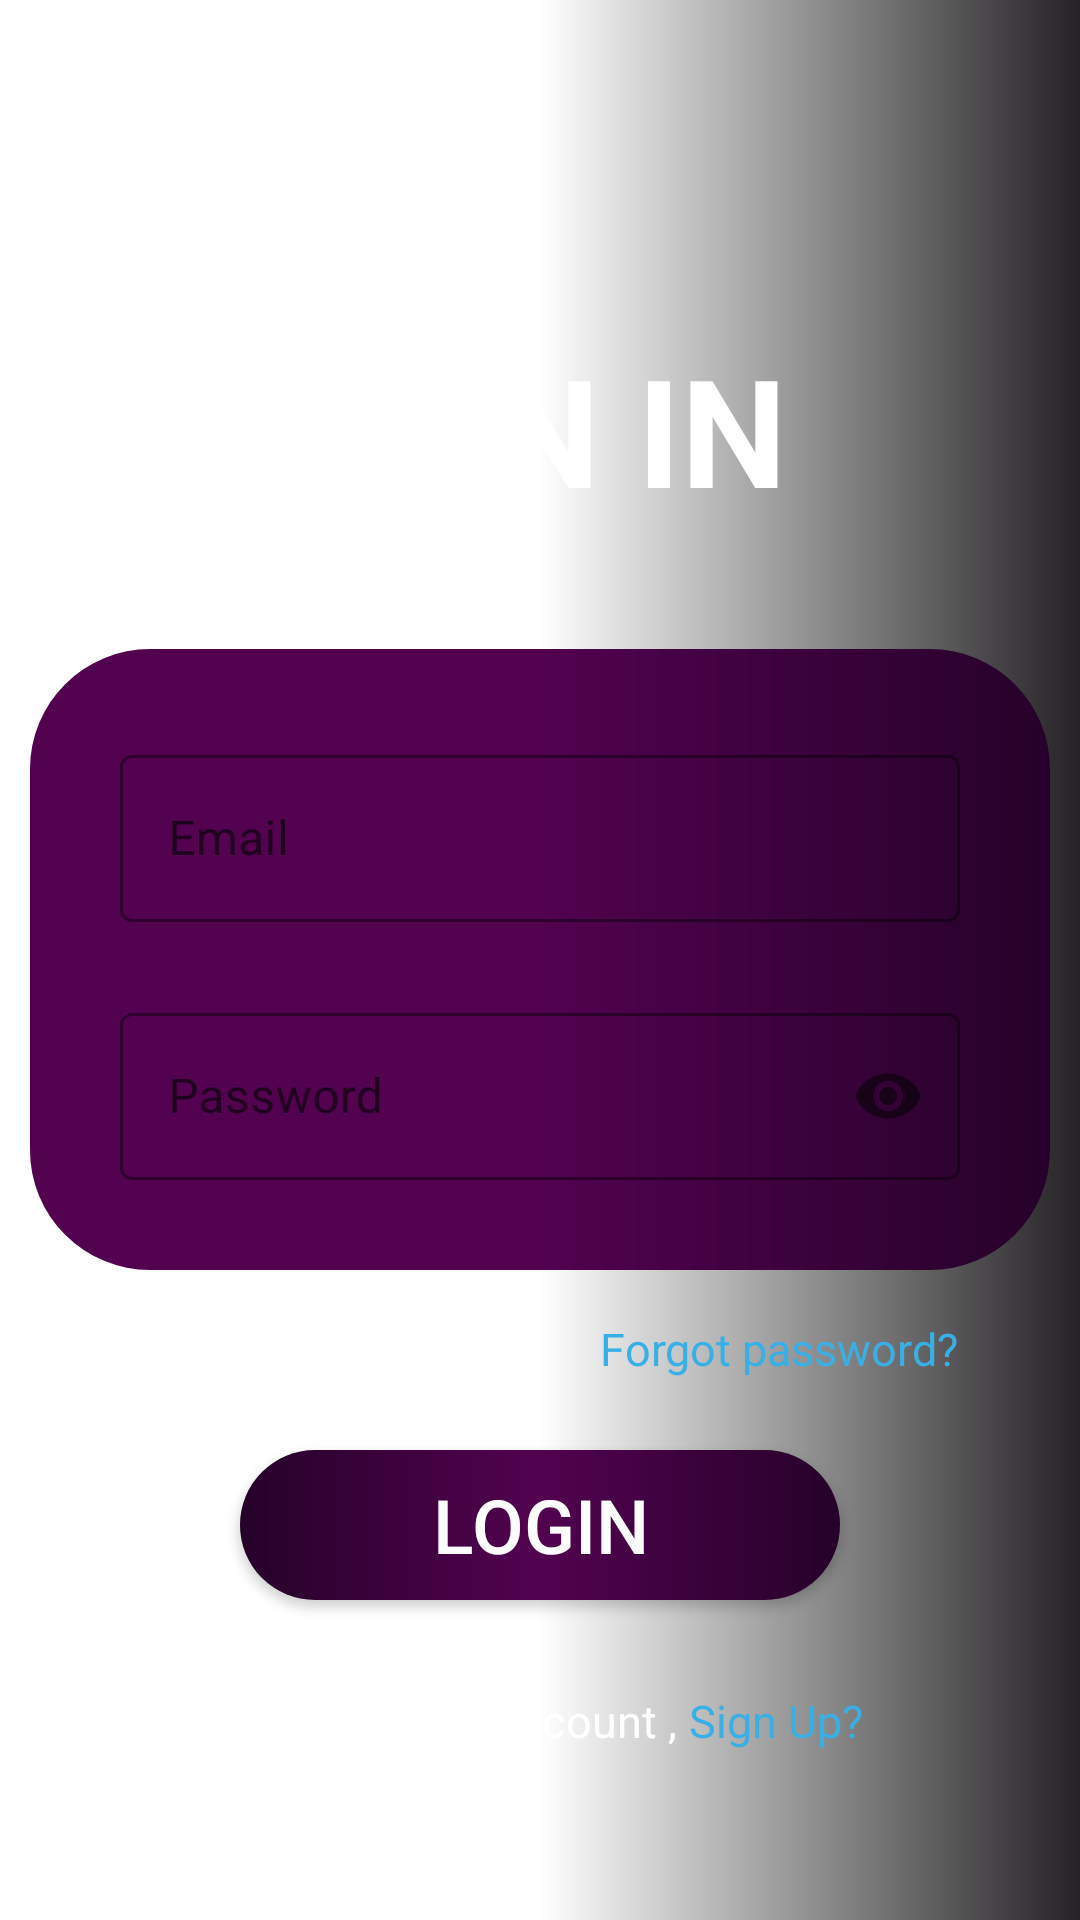

This screen was rendered from an Android layout file. Write that file and the resources it references.
<!-- AndroidManifest.xml: application theme Theme.Salus -->
<!-- res/layout/activity_signin.xml -->
<?xml version="1.0" encoding="utf-8"?>
<RelativeLayout xmlns:android="http://schemas.android.com/apk/res/android"
    xmlns:app="http://schemas.android.com/apk/res-auto"
    xmlns:tools="http://schemas.android.com/tools"
    android:layout_width="match_parent"
    android:layout_height="match_parent"
    android:background="@drawable/gradient_drawable_bg"
    tools:ignore="Hardcoded"
    tools:context=".SignIn">
    <TextView
        android:layout_width="wrap_content"
        android:layout_height="wrap_content"
        android:layout_gravity="center"
        android:layout_marginTop="100dp"
        android:text="SIGN IN "
        android:textColor="@color/white"
        android:textStyle="bold"
        android:textSize="50dp"
        android:layout_above="@+id/linear"
        android:layout_centerHorizontal="true"
        android:layout_marginBottom="30dp"/>

    <LinearLayout
        android:id="@+id/linear"
        android:layout_width="match_parent"
        android:layout_height="wrap_content"
        android:layout_centerInParent="true"
        android:layout_marginStart="10dp"
        android:layout_marginTop="10dp"
        android:layout_marginEnd="10dp"
        android:layout_marginBottom="10dp"
        android:background="@drawable/rounded_rectangle"
        android:gravity="center"
        android:orientation="vertical">

        <LinearLayout
            android:layout_width="match_parent"
            android:layout_height="match_parent"
            android:layout_margin="30dp"
            android:orientation="vertical">

            <LinearLayout
                android:layout_width="match_parent"
                android:layout_height="wrap_content"
                android:orientation="horizontal">

                <com.google.android.material.textfield.TextInputLayout
                    style="@style/Widget.MaterialComponents.TextInputLayout.OutlinedBox"
                    android:layout_width="match_parent"
                    android:layout_height="wrap_content"
                    android:hint="Email"
                    app:boxStrokeColor="@color/white"
                    app:startIconDrawable="@drawable/baseline_email_24">

                    
                    <com.google.android.material.textfield.TextInputEditText
                        android:id="@+id/edit_email"
                        android:layout_width="match_parent"
                        android:layout_height="wrap_content"
                        android:textColor="#ffff"
                        android:textColorHint="@color/white"
                        app:passwordToggleTint="@color/white" />

                </com.google.android.material.textfield.TextInputLayout>
            </LinearLayout>

            <LinearLayout
                android:layout_width="match_parent"
                android:layout_height="wrap_content"
                android:layout_marginTop="25dp"
                android:orientation="horizontal">

                <com.google.android.material.textfield.TextInputLayout
                    android:id="@+id/filledTextField"

                    style="@style/Widget.MaterialComponents.TextInputLayout.OutlinedBox"

                    android:layout_width="match_parent"
                    android:layout_height="wrap_content"
                    android:hint="Password"
                    app:boxStrokeColor="@color/white"
                    app:passwordToggleEnabled="true"
                    app:startIconDrawable="@drawable/baseline_lock_24">

                    
                    <com.google.android.material.textfield.TextInputEditText
                        android:id="@+id/edit_password"
                        android:layout_width="match_parent"
                        android:layout_height="wrap_content"
                        android:inputType="textPassword"
                        android:textColor="#ffff"
                        android:textColorHint="@color/white"
                        app:passwordToggleTint="@color/white" />

                </com.google.android.material.textfield.TextInputLayout>

            </LinearLayout>

        </LinearLayout>
    </LinearLayout>

    <TextView
        android:id="@+id/text_forgotpassword"
        android:layout_width="wrap_content"
        android:layout_height="wrap_content"
        android:layout_below="@id/linear"
        android:layout_marginTop="6dp"
        android:text="Forgot password?"
        android:textColor="@color/blue"
        android:layout_marginStart="200dp"
        android:textSize="15dp" />
    <androidx.appcompat.widget.AppCompatButton
        android:id="@+id/btn_login"
        android:layout_width="200dp"
        android:layout_height="50dp"
        android:text="Login"
        android:layout_gravity="center"
        android:textColor="@color/white"
        android:textSize="25dp"
        android:layout_below="@id/linear"
        android:layout_marginTop="50dp"
        android:layout_centerHorizontal="true"
        android:background="@drawable/gradient_button"/>
    <LinearLayout
        android:layout_width="match_parent"
        android:layout_height="wrap_content"
        android:layout_marginTop="30dp"
        android:orientation="horizontal"
        android:layout_below="@id/btn_login"
        android:gravity="center">
   <TextView
       android:layout_width="wrap_content"
       android:layout_height="wrap_content"
       android:text="Don't have an account ,"
       android:textSize="15dp"
       android:textColor="@color/white"/>

        <TextView
            android:id="@+id/text_signup"
            android:layout_width="wrap_content"
            android:layout_height="match_parent"
            android:text=" Sign Up?"
            android:onClick="gotosignup1"
            android:textColor="@color/blue"
            android:textSize="15dp" />
    </LinearLayout>


</RelativeLayout>
<!-- resources referenced by this layout -->
<resources>
  <color name="blue">#38B0E6</color>
  <color name="white">#FFFFFFFF</color>
  <!-- drawable gradient_button (drawable) -->
  <shape xmlns:android="http://schemas.android.com/apk/res/android"
      android:shape="rectangle">
  
      <solid android:color="#fff"/> 
      <corners android:radius="50dp"/> 
  
      
      <gradient
          android:startColor = "#250229"
          android:centerColor = "#52024f"
          android:endColor = "#250229"
          android:angle="180"
          android:type = "linear" />
  </shape>
  <!-- drawable gradient_drawable_bg (drawable) -->
  <?xml version = "1.0" encoding = "utf-8" ?>
  <shape
      android:shape = "rectangle"
      xmlns:android = "http://schemas.android.com/apk/res/android" >
  
  
      <gradient
          android:startColor = "#0000"
          android:centerColor = "#0000"
          android:endColor = "#242224"
          android:angle="360"
          android:type = "linear" />
  </shape>
  <!-- drawable rounded_rectangle (drawable) -->
  <shape xmlns:android="http://schemas.android.com/apk/res/android"
      android:shape="rectangle">
  
      <solid android:color="#fff"/> 
      <corners android:radius="40dp"/> 
  
      
      <gradient
          android:startColor = "#250229"
          android:centerColor = "#52024f"
          android:endColor = "#52024f"
          android:angle="180"
          android:type = "linear" />
  </shape>
  <style name="Theme.Salus" parent="Theme.MaterialComponents.DayNight.NoActionBar">
          
          <item name="colorPrimary">@color/purple_500</item>
          <item name="colorPrimaryVariant">@color/my_status_bar_color</item>
          <item name="colorOnPrimary">@color/white</item>
          
          <item name="colorSecondary">@color/white</item>
          <item name="colorSecondaryVariant">@color/white</item>
          <item name="colorOnSecondary">@color/black</item>
          
          <item name="android:statusBarColor">?attr/colorPrimaryVariant</item>
          
      </style>
  <color name="purple_500">#FF6200EE</color>
  <color name="my_status_bar_color">#2e022c</color>
  <color name="black">#FF000000</color>
</resources>
